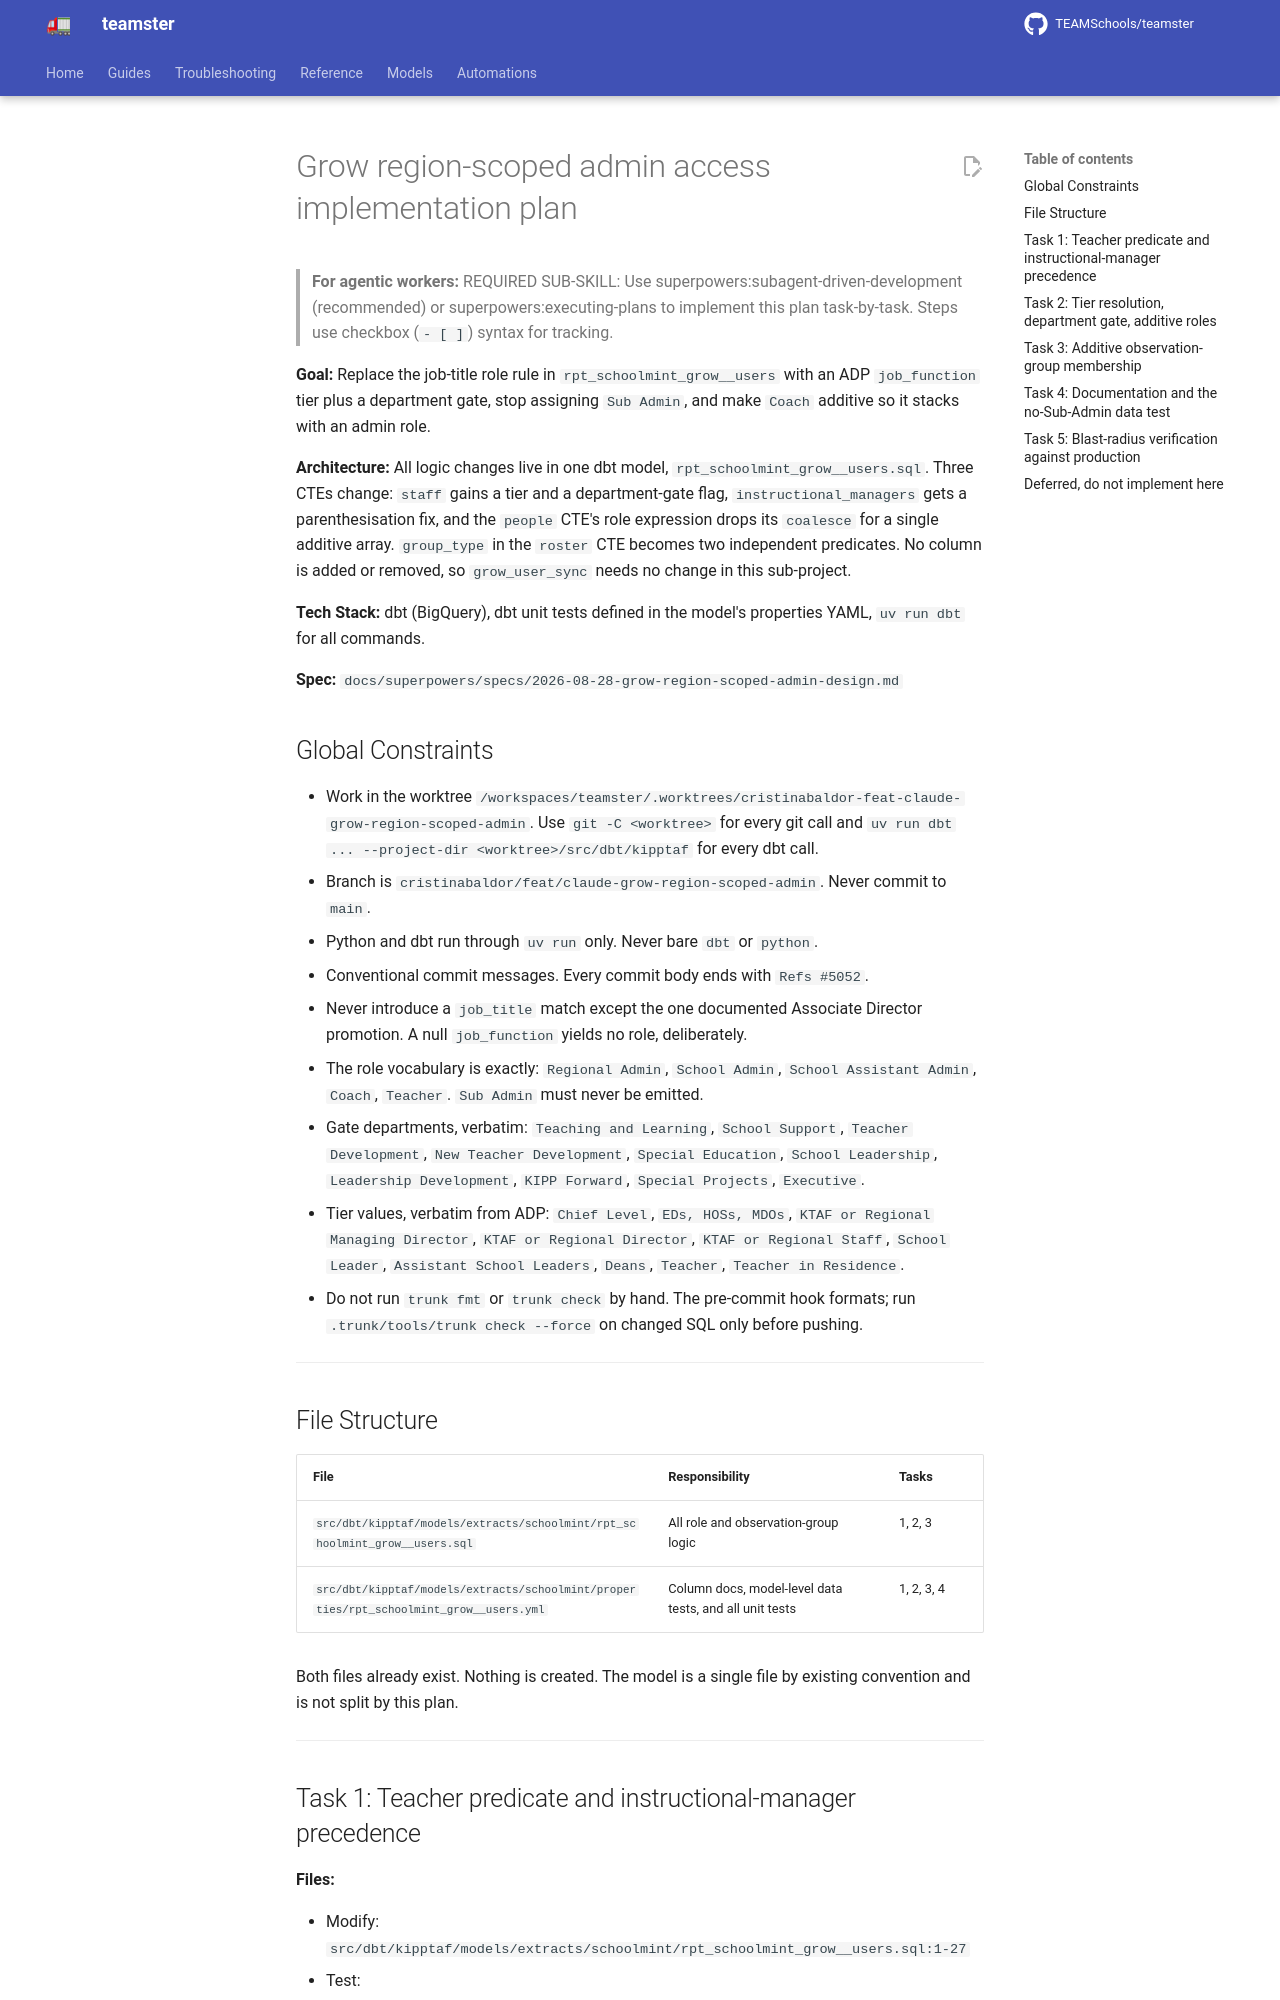

repository: TEAMSchools/teamster · page: superpowers/plans/2026-08-28-grow-region-scoped-admin-plan/index.html · generator: mkdocs

# Grow region-scoped admin access implementation plan

> **For agentic workers:** REQUIRED SUB-SKILL: Use
> superpowers:subagent-driven-development (recommended) or
> superpowers:executing-plans to implement this plan task-by-task. Steps use
> checkbox (`- [ ]`) syntax for tracking.

**Goal:** Replace the job-title role rule in `rpt_schoolmint_grow__users` with
an ADP `job_function` tier plus a department gate, stop assigning `Sub Admin`,
and make `Coach` additive so it stacks with an admin role.

**Architecture:** All logic changes live in one dbt model,
`rpt_schoolmint_grow__users.sql`. Three CTEs change: `staff` gains a tier and a
department-gate flag, `instructional_managers` gets a parenthesisation fix, and
the `people` CTE's role expression drops its `coalesce` for a single additive
array. `group_type` in the `roster` CTE becomes two independent predicates. No
column is added or removed, so `grow_user_sync` needs no change in this
sub-project.

**Tech Stack:** dbt (BigQuery), dbt unit tests defined in the model's properties
YAML, `uv run dbt` for all commands.

**Spec:** `docs/superpowers/specs/2026-08-28-grow-region-scoped-admin-design.md`

## Global Constraints

- Work in the worktree
  `/workspaces/teamster/.worktrees/cristinabaldor-feat-claude-grow-region-scoped-admin`.
  Use `git -C <worktree>` for every git call and
  `uv run dbt ... --project-dir <worktree>/src/dbt/kipptaf` for every dbt call.
- Branch is `cristinabaldor/feat/claude-grow-region-scoped-admin`. Never commit
  to `main`.
- Python and dbt run through `uv run` only. Never bare `dbt` or `python`.
- Conventional commit messages. Every commit body ends with `Refs #5052`.
- Never introduce a `job_title` match except the one documented Associate
  Director promotion. A null `job_function` yields no role, deliberately.
- The role vocabulary is exactly: `Regional Admin`, `School Admin`,
  `School Assistant Admin`, `Coach`, `Teacher`. `Sub Admin` must never be
  emitted.
- Gate departments, verbatim: `Teaching and Learning`, `School Support`,
  `Teacher Development`, `New Teacher Development`, `Special Education`,
  `School Leadership`, `Leadership Development`, `KIPP Forward`,
  `Special Projects`, `Executive`.
- Tier values, verbatim from ADP: `Chief Level`, `EDs, HOSs, MDOs`,
  `KTAF or Regional Managing Director`, `KTAF or Regional Director`,
  `KTAF or Regional Staff`, `School Leader`, `Assistant School Leaders`,
  `Deans`, `Teacher`, `Teacher in Residence`.
- Do not run `trunk fmt` or `trunk check` by hand. The pre-commit hook formats;
  run `.trunk/tools/trunk check --force` on changed SQL only before pushing.

---

## File Structure

| File                                                                                   | Responsibility                                          | Tasks      |
| -------------------------------------------------------------------------------------- | ------------------------------------------------------- | ---------- |
| `src/dbt/kipptaf/models/extracts/schoolmint/rpt_schoolmint_grow__users.sql`            | All role and observation-group logic                    | 1, 2, 3    |
| `src/dbt/kipptaf/models/extracts/schoolmint/properties/rpt_schoolmint_grow__users.yml` | Column docs, model-level data tests, and all unit tests | 1, 2, 3, 4 |

Both files already exist. Nothing is created. The model is a single file by
existing convention and is not split by this plan.

---
